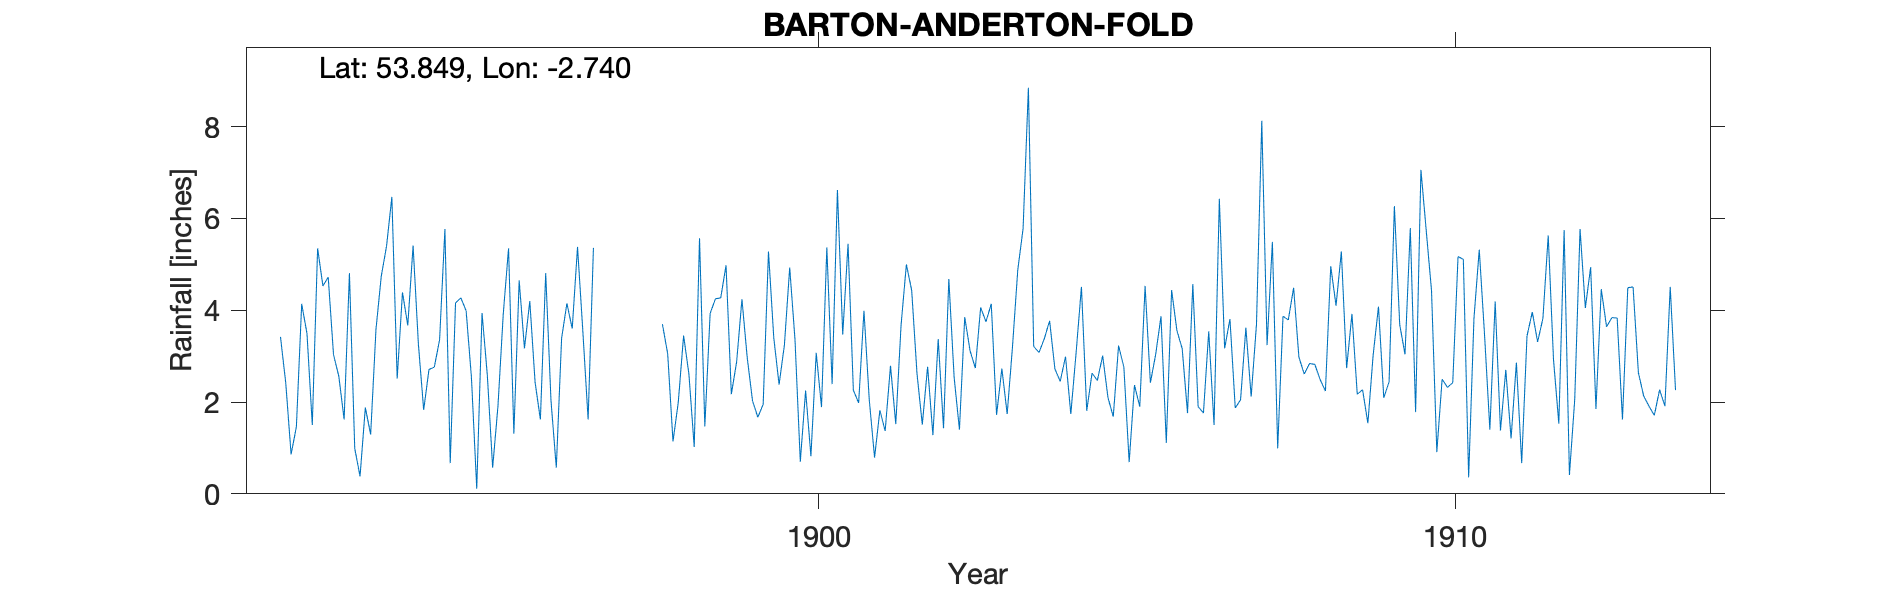

Data behind this chart, as committed beside it:
BARTON ANDERTON FOLD, , , , , , , , , , , , , , , , , , , , , , , 
Grid ref, SD514395, Long, -2.74, Lat, 53.85, Elevation, 90, ft, , , , , , , , , , , , , , , 
Station no, RR4263, , , , , , , , , , , , , , , , , , , , , , 
, 1890, 1891, 1892, 1893, 1894, 1895, 1896, 1897, 1898, 1899, 1900, 1901, 1902, 1903, 1904, 1905, 1906, 1907, 1908, 1909, 1910, 1911, 1912
January, , , 3.42, 1.62, 3.67, 2.54, 2.43, , 3.7, 4.98, 4.93, 2.26, 2.62, 4.06, 3.38, 2.1, 4.44, 1.87, 2.98, 2.27, 5.74, 1.4, 2.92
February, , , 2.41, 4.81, 5.41, 0.11, 1.62, , 3.05, 2.17, 3.36, 1.98, 1.51, 3.75, 3.77, 1.68, 3.56, 2.05, 2.61, 1.54, 4.43, 4.19, 1.53
March, , , 0.86, 0.99, 3.26, 3.94, 4.81, , 1.14, 2.88, 0.7, 3.99, 2.77, 4.14, 2.72, 3.23, 3.16, 3.62, 2.84, 3.03, 0.91, 1.38, 5.75
April, , , 1.46, 0.38, 1.83, 2.58, 2.03, , 2, 4.24, 2.25, 2.05, 1.28, 1.72, 2.45, 2.76, 1.76, 2.12, 2.82, 4.08, 2.5, 2.7, 0.41
May, , , 4.14, 1.88, 2.71, 0.57, 0.57, , 3.45, 2.96, 0.82, 0.79, 3.37, 2.73, 2.99, 0.69, 4.57, 3.69, 2.49, 2.09, 2.32, 1.21, 2.06
June, , , 3.49, 1.29, 2.76, 1.91, 3.39, , 2.61, 2.02, 3.07, 1.82, 1.43, 1.74, 1.74, 2.37, 1.9, 8.13, 2.24, 2.44, 2.42, 2.86, 5.77
July, , , 1.5, 3.58, 3.36, 3.92, 4.15, , 1.02, 1.67, 1.89, 1.37, 4.68, 3.2, 3.08, 1.9, 1.76, 3.24, 4.96, 6.27, 5.17, 0.67, 4.05
August, , , 5.35, 4.74, 5.77, 5.35, 3.6, , 5.57, 1.95, 5.37, 2.79, 2.54, 4.88, 4.51, 4.53, 3.54, 5.49, 4.1, 3.69, 5.11, 3.44, 4.94
September, , , 4.53, 5.4, 0.67, 1.31, 5.38, , 1.47, 5.28, 2.39, 1.52, 1.4, 5.78, 1.81, 2.42, 1.5, 0.99, 5.28, 3.04, 0.36, 3.96, 1.85
October, , , 4.72, 6.47, 4.16, 4.65, 3.55, , 3.93, 3.4, 6.62, 3.68, 3.85, 8.85, 2.63, 3.04, 6.43, 3.87, 2.74, 5.79, 3.82, 3.31, 4.46
November, , , 3.03, 2.51, 4.27, 3.17, 1.62, , 4.25, 2.38, 3.47, 5, 3.12, 3.21, 2.47, 3.87, 3.17, 3.79, 3.92, 1.78, 5.32, 3.82, 3.64
December, , , 2.56, 4.39, 3.99, 4.2, 5.36, , 4.27, 3.24, 5.45, 4.43, 2.74, 3.08, 3.01, 1.11, 3.81, 4.49, 2.17, 7.06, 3.46, 5.63, 3.84
Total, , , 37.47, 38.06, 41.86, 34.25, 38.51, , 36.46, 37.17, 40.32, 31.68, 31.31, 47.14, 34.56, 29.7, 39.6, 43.35, 39.15, 43.08, 41.56, 34.57, 41.22
